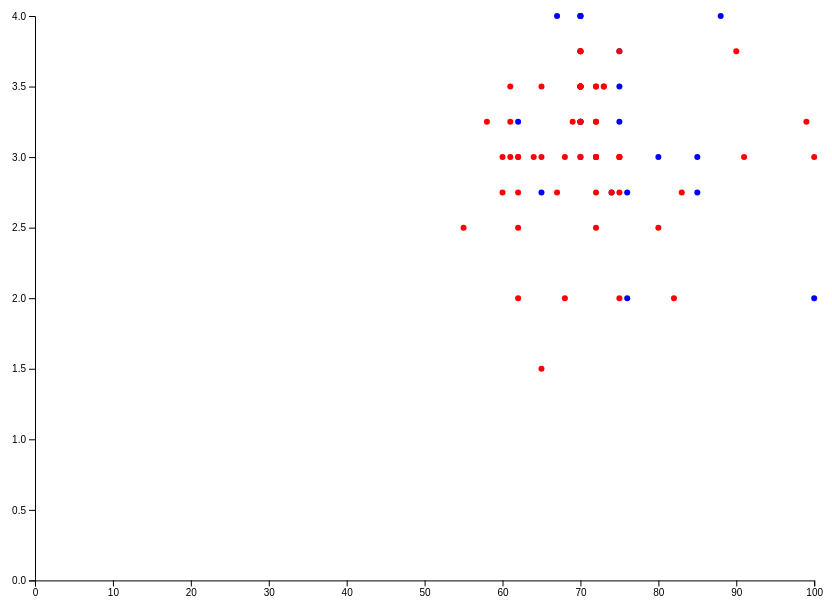
D3 v5 page, settled after 480 driven frames (8 s of simulated time); the page loaded 1 data file(s).


// ── main.js
// VARIABLES

  const width = window.innerWidth * .8,
        height = window.innerHeight *.8,
        margin = {top: 20, bottom: 30, left: 30, right: 10},
        radius = 3

//DATA

  d3.json("../data/chocolateratings.json", d3.autoType)
  .then(data => {
    console.log(data)

// SCALES

const xScale = d3.scaleLinear()
    .domain([0, d3.max(data, d => d.cocoaPercent)])
    .range([margin.left, width - margin.right])

const yScale = d3.scaleLinear()
    .domain([0, d3.max(data, d => d.Rating)])
    .range([height - margin.bottom, margin.top])

const colorScale = d3.scaleOrdinal()
    .domain(["U.S.A.", "Canada"])
    .range(["red", "blue"])

// ELEMENTS

const mySVG = d3.select("#container")
    .append("svg")
    .attr("width", width)
    .attr("height", height)

const xAxis = d3.axisBottom(xScale)
const yAxis = d3.axisLeft(yScale)

mySVG.append("g")
    .attr("transform", `translate(0,${height-margin.bottom})`)
    .call(xAxis)

mySVG.append("g")
    .attr("transform", `translate(${margin.left},0)`)
    .call(yAxis)

// SELECT-JOIN-DRAW

mySVG.selectAll("circle")
    .data(data)
    .join("circle")
// ATTRIBUTES
    .attr("cx", d => xScale(d.cocoaPercent))
    .attr("cy", d => yScale(d.Rating))
    .attr("r", radius)
    .attr("fill", d => colorScale(d.Location))


  });

    

### data: ../data/chocolateratings.json
[
 {
  "REF": 887,
  "Company (Manufacturer)": "Middlebury",
  "Location": "U.S.A.",
  "cocoaPercent": 65,
  "Rating": 1.5
 },
 {
  "REF": 1205,
  "Company (Manufacturer)": "Habitual",
  "Location": "Canada",
  "cocoaPercent": 100,
  "Rating": 2
 },
 {
  "REF": 688,
  "Company (Manufacturer)": "Olivia",
  "Location": "Canada",
  "cocoaPercent": 76,
  "Rating": 2
 },
 {
  "REF": 2154,
  "Company (Manufacturer)": "Casa",
  "Location": "U.S.A.",
  "cocoaPercent": 75,
  "Rating": 2
 },
 {
  "REF": 15,
  "Company (Manufacturer)": "Scharffen Berger",
  "Location": "U.S.A.",
  "cocoaPercent": 82,
  "Rating": 2
 },
 {
  "REF": 40,
  "Company (Manufacturer)": "Scharffen Berger",
  "Location": "U.S.A.",
  "cocoaPercent": 68,
  "Rating": 2
 },
 {
  "REF": 1716,
  "Company (Manufacturer)": "TCHO",
  "Location": "U.S.A.",
  "cocoaPercent": 62,
  "Rating": 2
 },
 {
  "REF": 1772,
  "Company (Manufacturer)": "Chocolate Alchemist-Philly",
  "Location": "U.S.A.",
  "cocoaPercent": 80,
  "Rating": 2.5
 },
 "... 73 more items"
]